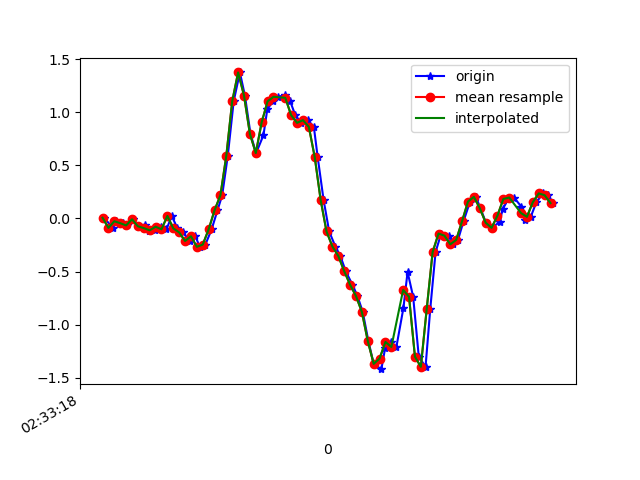

The data file committed next to this chart (first rows):
1617849198285, 544841907758091, 0.00680027, 0.12286165, 0.03552717
1617849198315, 544841926778203, -0.08849, 0.09843, -0.009677
1617849198325, 544841945823115, -0.02619, 0.2463, 0.0282
1617849198349, 544841964843227, -0.04451, -0.251, 0.04041
1617849198363, 544841983863323, -0.06528, 0.1607, -0.01334
1617849198382, 544842002916235, -0.00786, -0.07995, 0.03797
1617849198401, 544842021937083, -0.07383, 0.01657, -0.01456
1617849198425, 544842040957963, -0.06162, 0.1974, 0.0282
1617849198439, 544842060003595, -0.1203, -0.2718, 0.04652
1617849198458, 544842079024459, -0.1117, 0.2927, -0.0109
1617849198477, 544842098036203, -0.0775, 0.1155, 0.04897
1617849198497, 544842117081227, -0.1019, -0.06773, 0.02087
1617849198515, 544842136101419, 0.0239, 0.2915, 0.004984
1617849198534, 544842155146443, -0.09338, -0.1239, 0.06241
1617849198553, 544842174166699, -0.1313, -0.13, 0.07218
1617849198576, 544842193186923, -0.2119, 0.2072, 0.03064
1617849198595, 544842212228779, -0.1679, 0.3135, 0.09173
1617849198610, 544842231248811, -0.2669, -0.09583, 0.09784
1617849198629, 544842250268875, -0.2461, 0.2169, 0.05752
1617849198650, 544842269288971, -0.1032, 0.3403, 0.06729
1617849198670, 544842288333803, 0.07644, 0.3721, 0.02698
1617849198686, 544842307350923, 0.2194, 0.2365, -0.0561
1617849198705, 544842326370891, 0.592, -0.2094, -0.05244
1617849198725, 544842345415627, 1.105, -0.9669, 0.02575
1617849198746, 544842364435531, 1.376, -1.888, 0.06485
1617849198763, 544842383455563, 1.159, -2.835, 0.01842
1617849198782, 544842402501707, 0.7973, -3.677, -0.1013
1617849198801, 544842421521675, 0.6164, -4.296, -0.2895
1617849198826, 544842440541643, 0.785, -4.526, -0.5057
1617849198839, 544842459561675, 1.028, -4.482, -0.7097
1617849198858, 544842478732443, 1.104, -4.3, -0.9028
1617849198877, 544842497760539, 1.147, -4.027, -1.032
1617849198900, 544842516780763, 1.165, -3.704, -1.068
1617849198916, 544842535825819, 1.11, -3.322, -1.059
1617849198934, 544842554846171, 0.9732, -2.92, -1.005
1617849198954, 544842573866395, 0.9011, -2.467, -0.9504
1617849198976, 544842592911451, 0.9268, -1.976, -0.8527
1617849198997, 544842611938267, 0.8632, -1.508, -0.6914
1617849199010, 544842630958747, 0.5786, -1.09, -0.5179
1617849199030, 544842650003995, 0.1754, -0.7018, -0.3835
1617849199049, 544842669024411, -0.1227, -0.2913, -0.2565
1617849199070, 544842688044891, -0.2644, 0.1241, -0.1074
1617849199087, 544842707061403, -0.3536, 0.5541, 0.0453
1617849199105, 544842726106523, -0.4966, 0.9805, 0.1663
1617849199128, 544842745126875, -0.6248, 1.417, 0.2994
1617849199145, 544842764147227, -0.7311, 1.822, 0.4766
1617849199163, 544842783167579, -0.8814, 2.189, 0.7124
1617849199182, 544842802207131, -1.155, 2.568, 0.8822
1617849199200, 544842821227355, -1.37, 2.955, 1.009
1617849199226, 544842840247515, -1.42, 3.345, 1.107
1617849199239, 544842859292507, -1.22, 3.775, 1.2
1617849199258, 544842878312795, -1.164, 4.145, 1.173
1617849199277, 544842897344475, -1.211, 4.326, 1.107
1617849199301, 544842916365019, -0.8423, 4.305, 1.057
1617849199315, 544842935385435, -0.5039, 3.96, 1.023
1617849199334, 544842954430683, -0.7385, 3.325, 0.953
1617849199353, 544842973451227, -1.302, 2.492, 0.8443
1617849199376, 544842992471643, -1.398, 1.82, 0.6342
1617849199392, 544843011521627, -0.8521, 1.308, 0.4509
1617849199410, 544843030542171, -0.317, 0.851, 0.3104
1617849199429, 544843049562715, -0.1423, 0.5016, 0.1296
... 20 more rows
